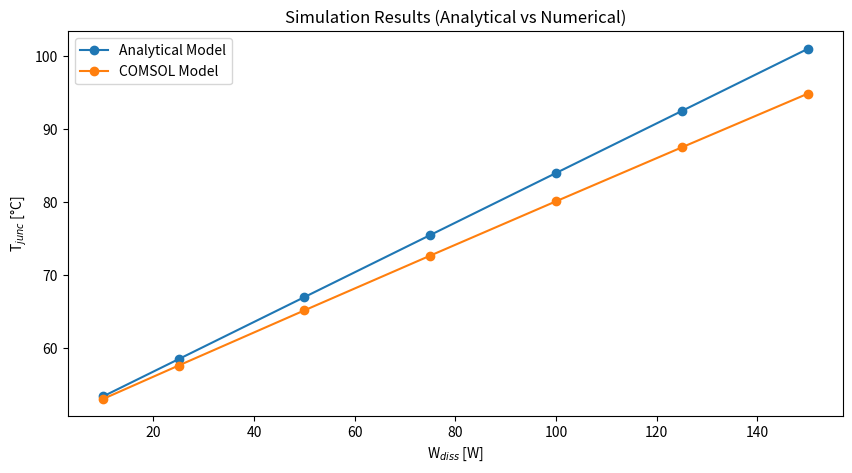

This figure's Python source:
import numpy as np
import matplotlib.pyplot as plt

W_diss = np.array([10,      25,     50,     75,     100,    125,    150])
python = np.array([53.4,    58.5,   67,     75.5,   84,     92.5,   101])
COMSOL = np.array([53.052,  57.624, 65.183, 72.682, 80.125, 87.516, 94.863])

plt.figure(figsize=(10,5))
plt.plot(W_diss, python, 'o-', label=f'Analytical Model')
plt.plot(W_diss, COMSOL, 'o-', label=f'COMSOL Model')
plt.xlabel("W$_{diss}$ [W]")
plt.ylabel("T$_{junc}$ [°C]")
plt.legend()
plt.title("Simulation Results (Analytical vs Numerical)")
plt.show()
